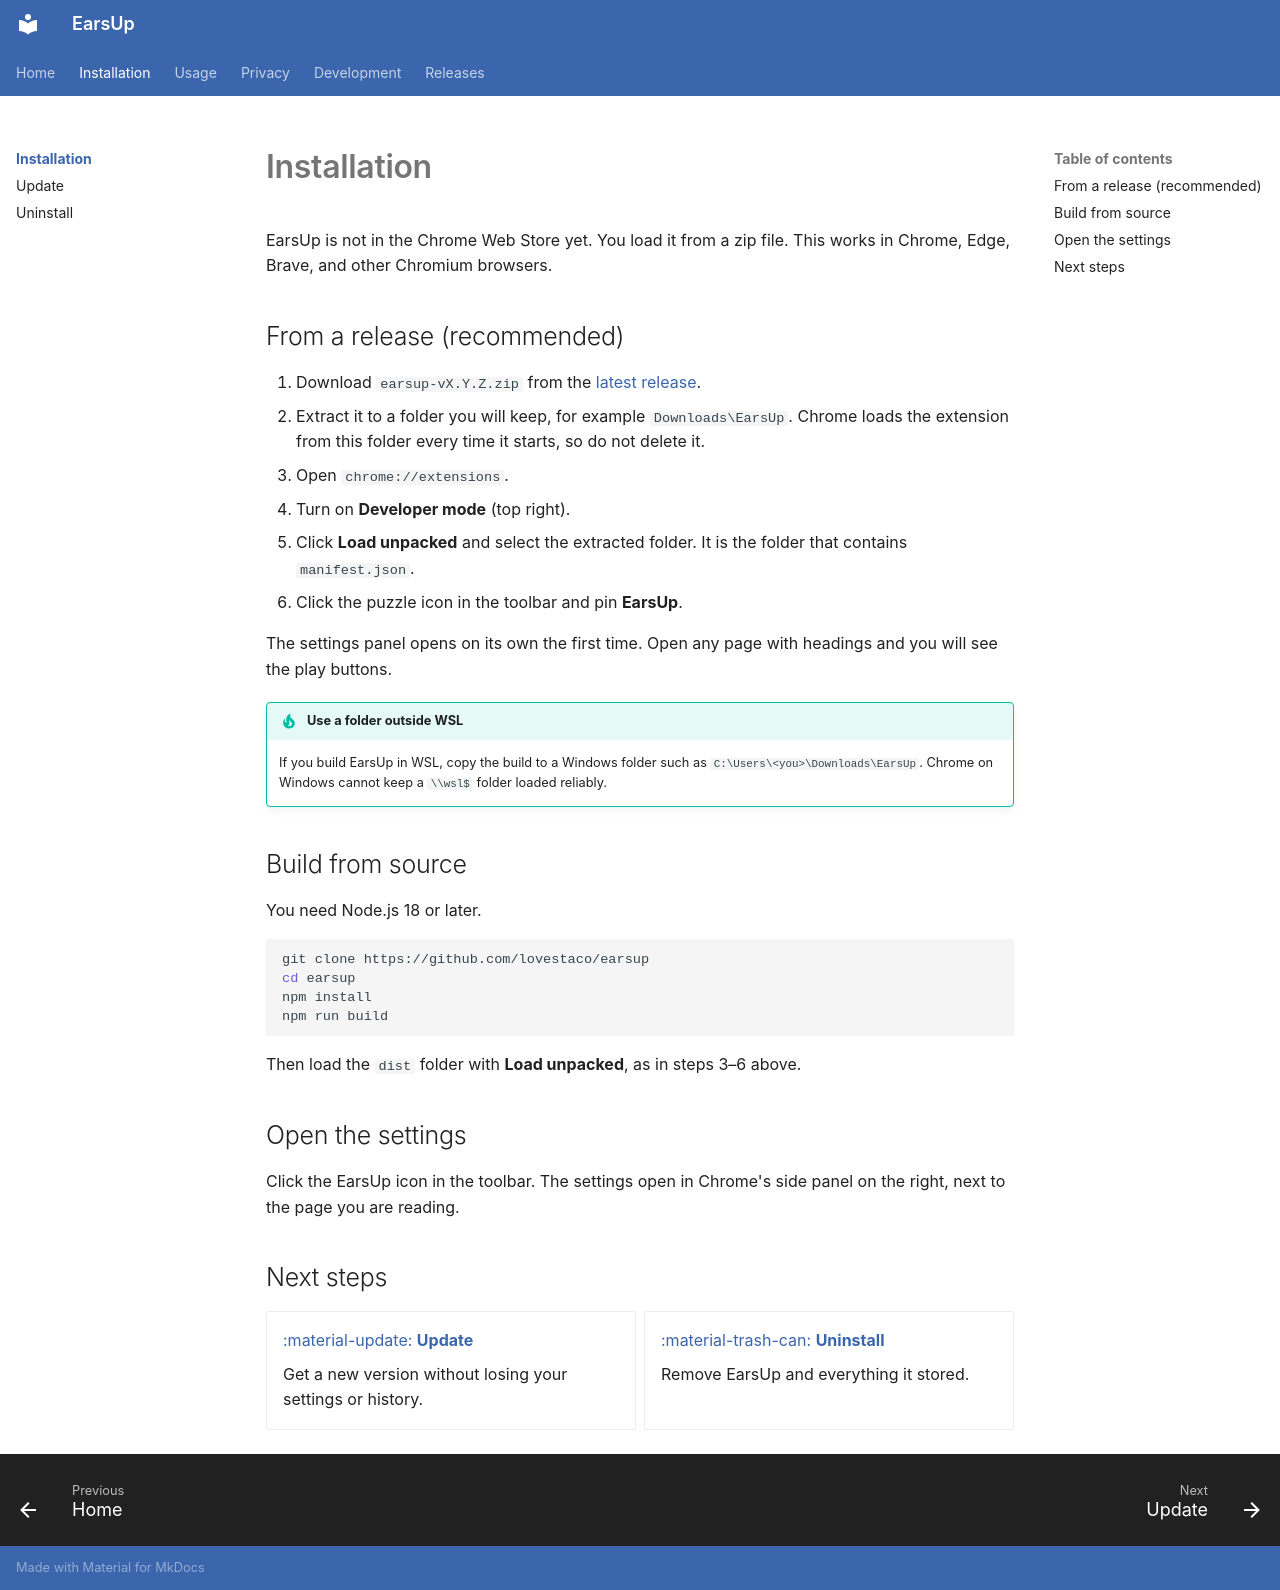

repository: lovestaco/earsup · page: installation/index.html · generator: mkdocs

# Installation

EarsUp is not in the Chrome Web Store yet. You load it from a zip file. This works in Chrome, Edge, Brave, and other Chromium browsers.

## From a release (recommended)

1. Download `earsup-vX.Y.Z.zip` from the [latest release](https://github.com/lovestaco/earsup/releases/latest).
2. Extract it to a folder you will keep, for example `Downloads\EarsUp`. Chrome loads the extension from this folder every time it starts, so do not delete it.
3. Open `chrome://extensions`.
4. Turn on **Developer mode** (top right).
5. Click **Load unpacked** and select the extracted folder. It is the folder that contains `manifest.json`.
6. Click the puzzle icon in the toolbar and pin **EarsUp**.

The settings panel opens on its own the first time. Open any page with headings and you will see the play buttons.

!!! tip "Use a folder outside WSL"
    If you build EarsUp in WSL, copy the build to a Windows folder such as `C:\Users\<you>\Downloads\EarsUp`. Chrome on Windows cannot keep a `\\wsl$` folder loaded reliably.

## Build from source

You need Node.js 18 or later.

```bash
git clone https://github.com/lovestaco/earsup
cd earsup
npm install
npm run build
```

Then load the `dist` folder with **Load unpacked**, as in steps 3–6 above.

## Open the settings

Click the EarsUp icon in the toolbar. The settings open in Chrome's side panel on the right, next to the page you are reading.

## Next steps

<div class="grid cards" markdown>

-   [:material-update: **Update**](update.md)

    Get a new version without losing your settings or history.

-   [:material-trash-can: **Uninstall**](uninstall.md)

    Remove EarsUp and everything it stored.

</div>
